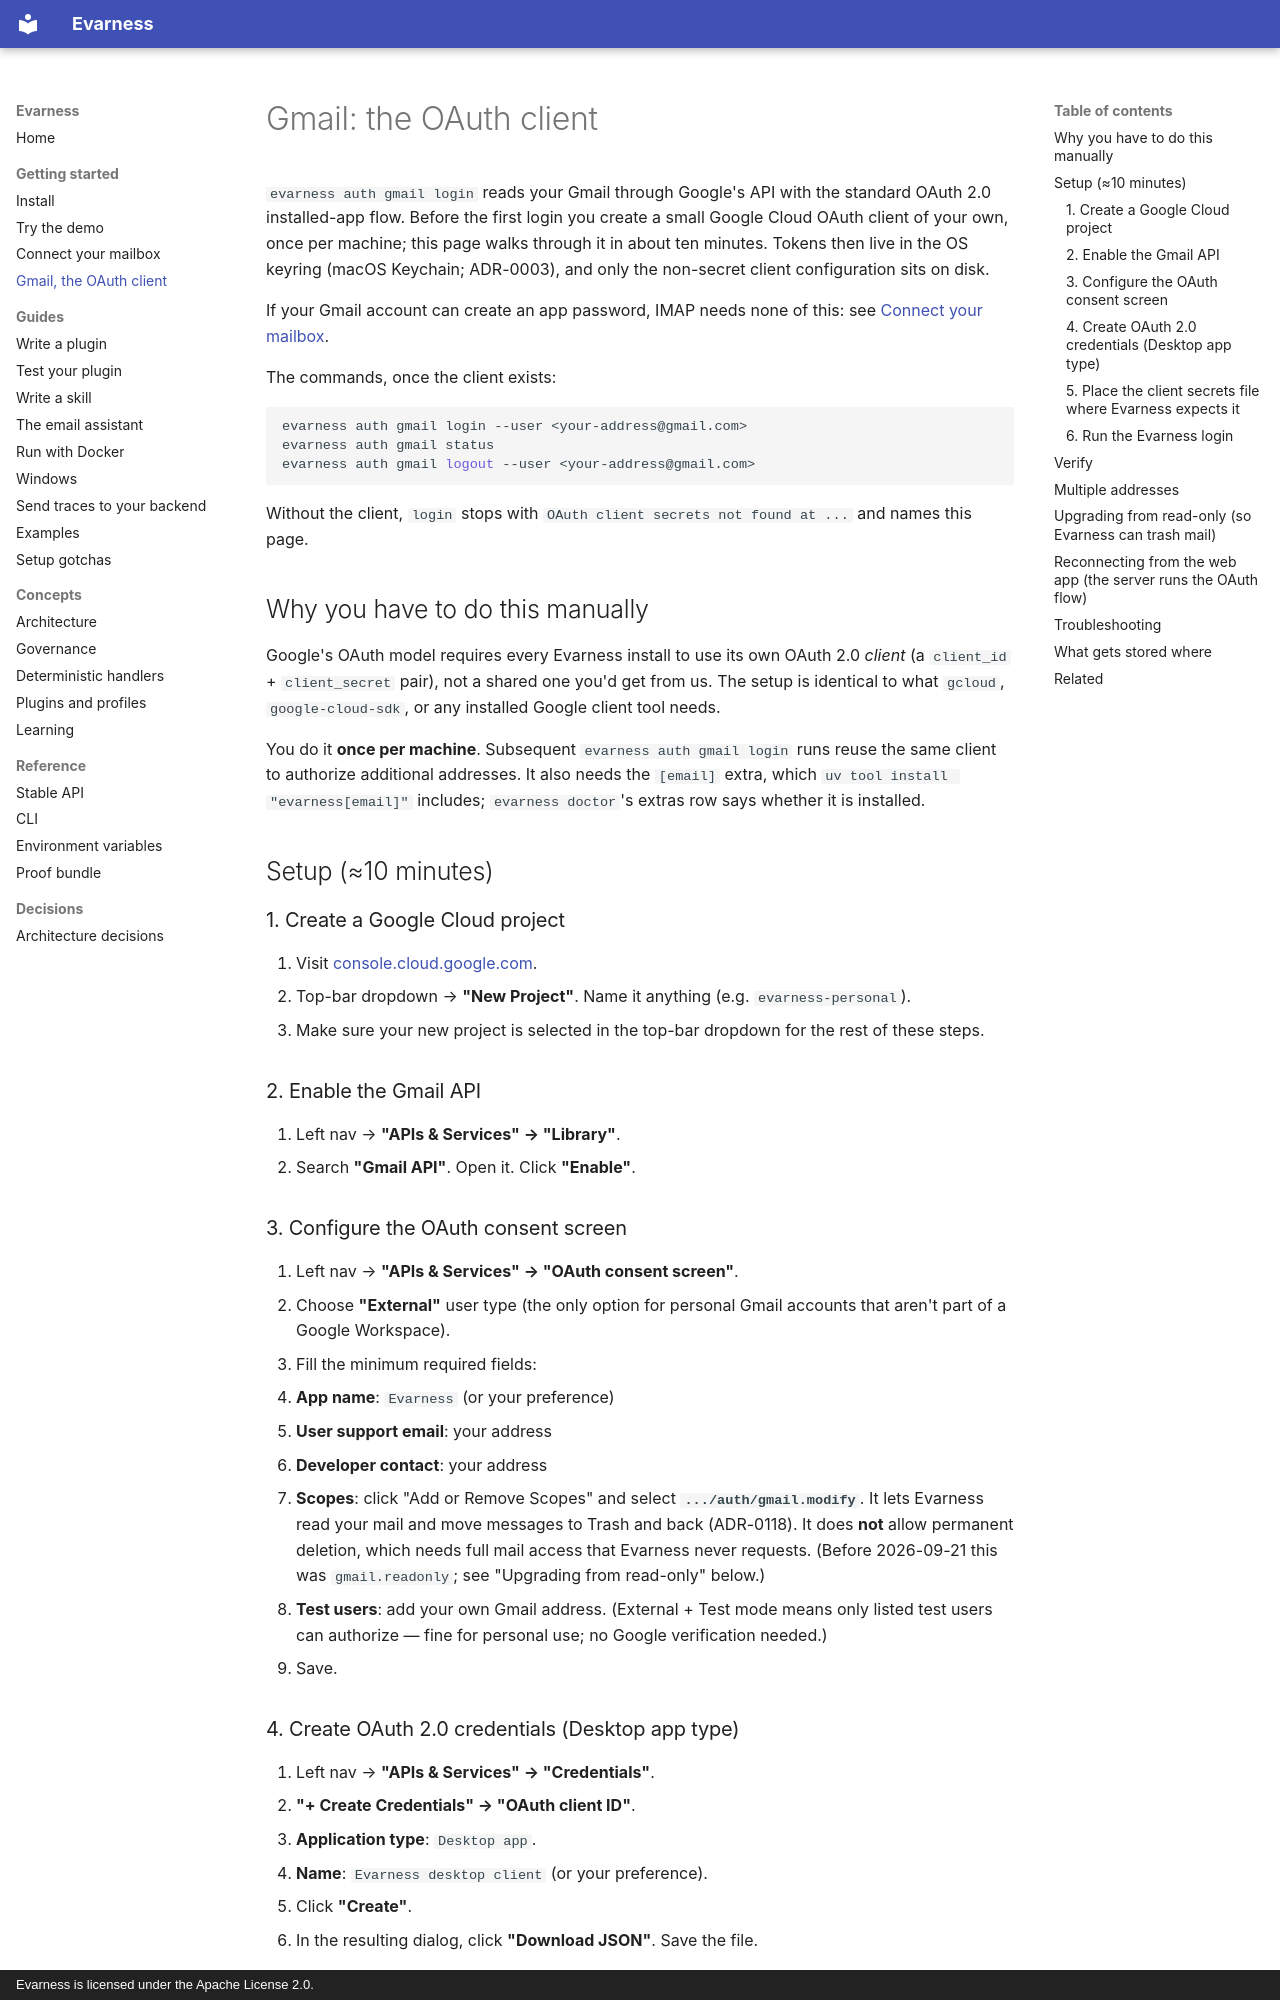

repository: evarness-ai/evarness · page: getting-started/gmail-oauth-client/index.html · generator: mkdocs · copyright: Evarness is licensed under the Apache License 2.0.

# Gmail: the OAuth client

`evarness auth gmail login` reads your Gmail through Google's API with the standard OAuth 2.0
installed-app flow. Before the first login you create a small Google Cloud OAuth client of
your own, once per machine; this page walks through it in about ten minutes. Tokens then
live in the OS keyring (macOS Keychain; ADR-0003), and only the non-secret client
configuration sits on disk.

If your Gmail account can create an app password, IMAP needs none of this: see
[Connect your mailbox](connect-your-mailbox.md#imap-with-an-app-password).

The commands, once the client exists:

<!-- ci: skip the login opens a browser for Google's consent screen -->
```bash
evarness auth gmail login --user <your-address@gmail.com>
evarness auth gmail status
evarness auth gmail logout --user <your-address@gmail.com>
```

Without the client, `login` stops with `OAuth client secrets not found at ...` and names
this page.

## Why you have to do this manually

Google's OAuth model requires every Evarness install to use its own OAuth
2.0 *client* (a `client_id` + `client_secret` pair), not a shared one
you'd get from us. The setup is identical to what `gcloud`,
`google-cloud-sdk`, or any installed Google client tool needs.

You do it **once per machine**. Subsequent `evarness auth gmail login`
runs reuse the same client to authorize additional addresses. It also needs the
`[email]` extra, which `uv tool install "evarness[email]"` includes; `evarness doctor`'s
extras row says whether it is installed.

## Setup (≈10 minutes)

### 1. Create a Google Cloud project

1. Visit [console.cloud.google.com](https://console.cloud.google.com).
2. Top-bar dropdown → **"New Project"**. Name it anything (e.g. `evarness-personal`).
3. Make sure your new project is selected in the top-bar dropdown for the rest of these steps.

### 2. Enable the Gmail API

1. Left nav → **"APIs & Services" → "Library"**.
2. Search **"Gmail API"**. Open it. Click **"Enable"**.

### 3. Configure the OAuth consent screen

1. Left nav → **"APIs & Services" → "OAuth consent screen"**.
2. Choose **"External"** user type (the only option for personal Gmail accounts that aren't part of a Google Workspace).
3. Fill the minimum required fields:
   - **App name**: `Evarness` (or your preference)
   - **User support email**: your address
   - **Developer contact**: your address
4. **Scopes**: click "Add or Remove Scopes" and select **`.../auth/gmail.modify`**. It lets Evarness read your mail and move messages to Trash and back (ADR-0118). It does **not** allow permanent deletion, which needs full mail access that Evarness never requests. (Before 2026-09-21 this was `gmail.readonly`; see "Upgrading from read-only" below.)
5. **Test users**: add your own Gmail address. (External + Test mode means only listed test users can authorize — fine for personal use; no Google verification needed.)
6. Save.

### 4. Create OAuth 2.0 credentials (Desktop app type)

1. Left nav → **"APIs & Services" → "Credentials"**.
2. **"+ Create Credentials" → "OAuth client ID"**.
3. **Application type**: `Desktop app`.
4. **Name**: `Evarness desktop client` (or your preference).
5. Click **"Create"**.
6. In the resulting dialog, click **"Download JSON"**. Save the file.
